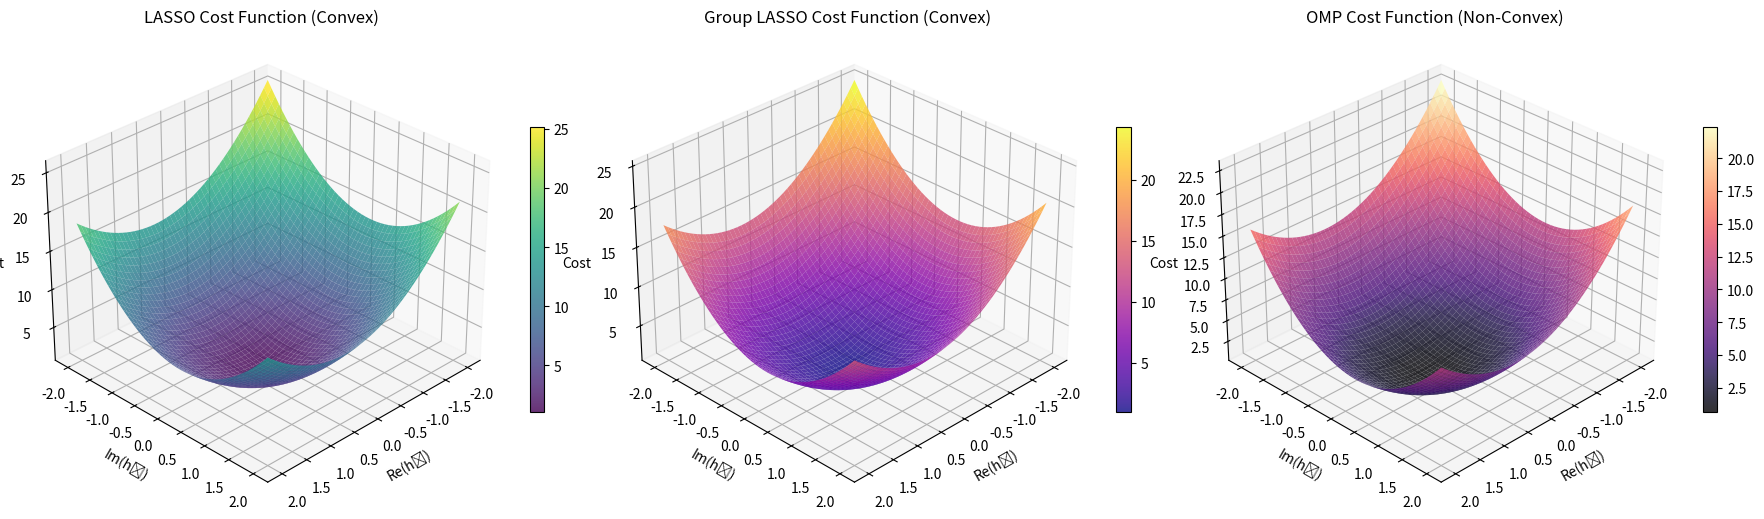

The matplotlib source for this figure:
import numpy as np
import matplotlib.pyplot as plt
from mpl_toolkits.mplot3d import Axes3D


# Generate sample data for visualization
def generate_sample_data():
    np.random.seed(42)
    Nt, Nr, P = 2, 1, 10  # Simplified 2D case for visualization
    Phi = np.random.randn(P, Nt) + 1j * np.random.randn(P, Nt)
    Phi /= np.linalg.norm(Phi, axis=0)
    H_true = np.array([[1 + 0.5j], [0 + 0j]])  # One non-zero entry
    y = Phi @ H_true
    return Phi, y, H_true


# LASSO cost function
def lasso_cost(h, y, Phi, lambda_lasso):
    return np.linalg.norm(y - Phi @ h) ** 2 + lambda_lasso * np.linalg.norm(h, 1)


# Group LASSO cost function (2D case with single group)
def group_lasso_cost(h, y, Phi, lambda_glasso):
    return np.linalg.norm(y - Phi @ h) ** 2 + lambda_glasso * np.linalg.norm(h)


# OMP cost function (non-convex)
def omp_cost(h, y, Phi):
    return np.linalg.norm(y - Phi @ h) ** 2


# Create grid for visualization
def create_visualization_grid():
    real_vals = np.linspace(-2, 2, 50)
    imag_vals = np.linspace(-2, 2, 50)
    R, I = np.meshgrid(real_vals, imag_vals)
    H_grid = np.zeros((50, 50, 2, 1), dtype=complex)
    H_grid[:, :, 0, 0] = R + 1j * I
    H_grid[:, :, 1, 0] = R.T + 1j * I.T
    return R, I, H_grid


# Plot 3D surface of cost functions
def plot_cost_functions():
    Phi, y, H_true = generate_sample_data()
    R, I, H_grid = create_visualization_grid()
    lambda_lasso = 0.5
    lambda_glasso = 0.5

    # Prepare cost function values
    lasso_values = np.zeros_like(R, dtype=float)
    group_lasso_values = np.zeros_like(R, dtype=float)
    omp_values = np.zeros_like(R, dtype=float)

    for i in range(R.shape[0]):
        for j in range(R.shape[1]):
            h = H_grid[i, j]
            lasso_values[i, j] = lasso_cost(h, y, Phi, lambda_lasso)
            group_lasso_values[i, j] = group_lasso_cost(h, y, Phi, lambda_glasso)
            omp_values[i, j] = omp_cost(h, y, Phi)

    # Create figure
    fig = plt.figure(figsize=(18, 6))

    # LASSO plot
    ax1 = fig.add_subplot(131, projection='3d')
    surf1 = ax1.plot_surface(R, I, lasso_values, cmap='viridis', alpha=0.8)
    ax1.set_title('LASSO Cost Function (Convex)', fontsize=12)
    ax1.set_xlabel('Re(h₁)')
    ax1.set_ylabel('Im(h₁)')
    ax1.set_zlabel('Cost')
    ax1.view_init(elev=30, azim=45)
    fig.colorbar(surf1, ax=ax1, shrink=0.5)

    # Group LASSO plot
    ax2 = fig.add_subplot(132, projection='3d')
    surf2 = ax2.plot_surface(R, I, group_lasso_values, cmap='plasma', alpha=0.8)
    ax2.set_title('Group LASSO Cost Function (Convex)', fontsize=12)
    ax2.set_xlabel('Re(h₁)')
    ax2.set_ylabel('Im(h₁)')
    ax2.set_zlabel('Cost')
    ax2.view_init(elev=30, azim=45)
    fig.colorbar(surf2, ax=ax2, shrink=0.5)

    # OMP plot
    ax3 = fig.add_subplot(133, projection='3d')
    surf3 = ax3.plot_surface(R, I, omp_values, cmap='magma', alpha=0.8)
    ax3.set_title('OMP Cost Function (Non-Convex)', fontsize=12)
    ax3.set_xlabel('Re(h₁)')
    ax3.set_ylabel('Im(h₁)')
    ax3.set_zlabel('Cost')
    ax3.view_init(elev=30, azim=45)
    fig.colorbar(surf3, ax=ax3, shrink=0.5)

    plt.tight_layout()
    plt.show()


# Generate and show the plots
plot_cost_functions()

